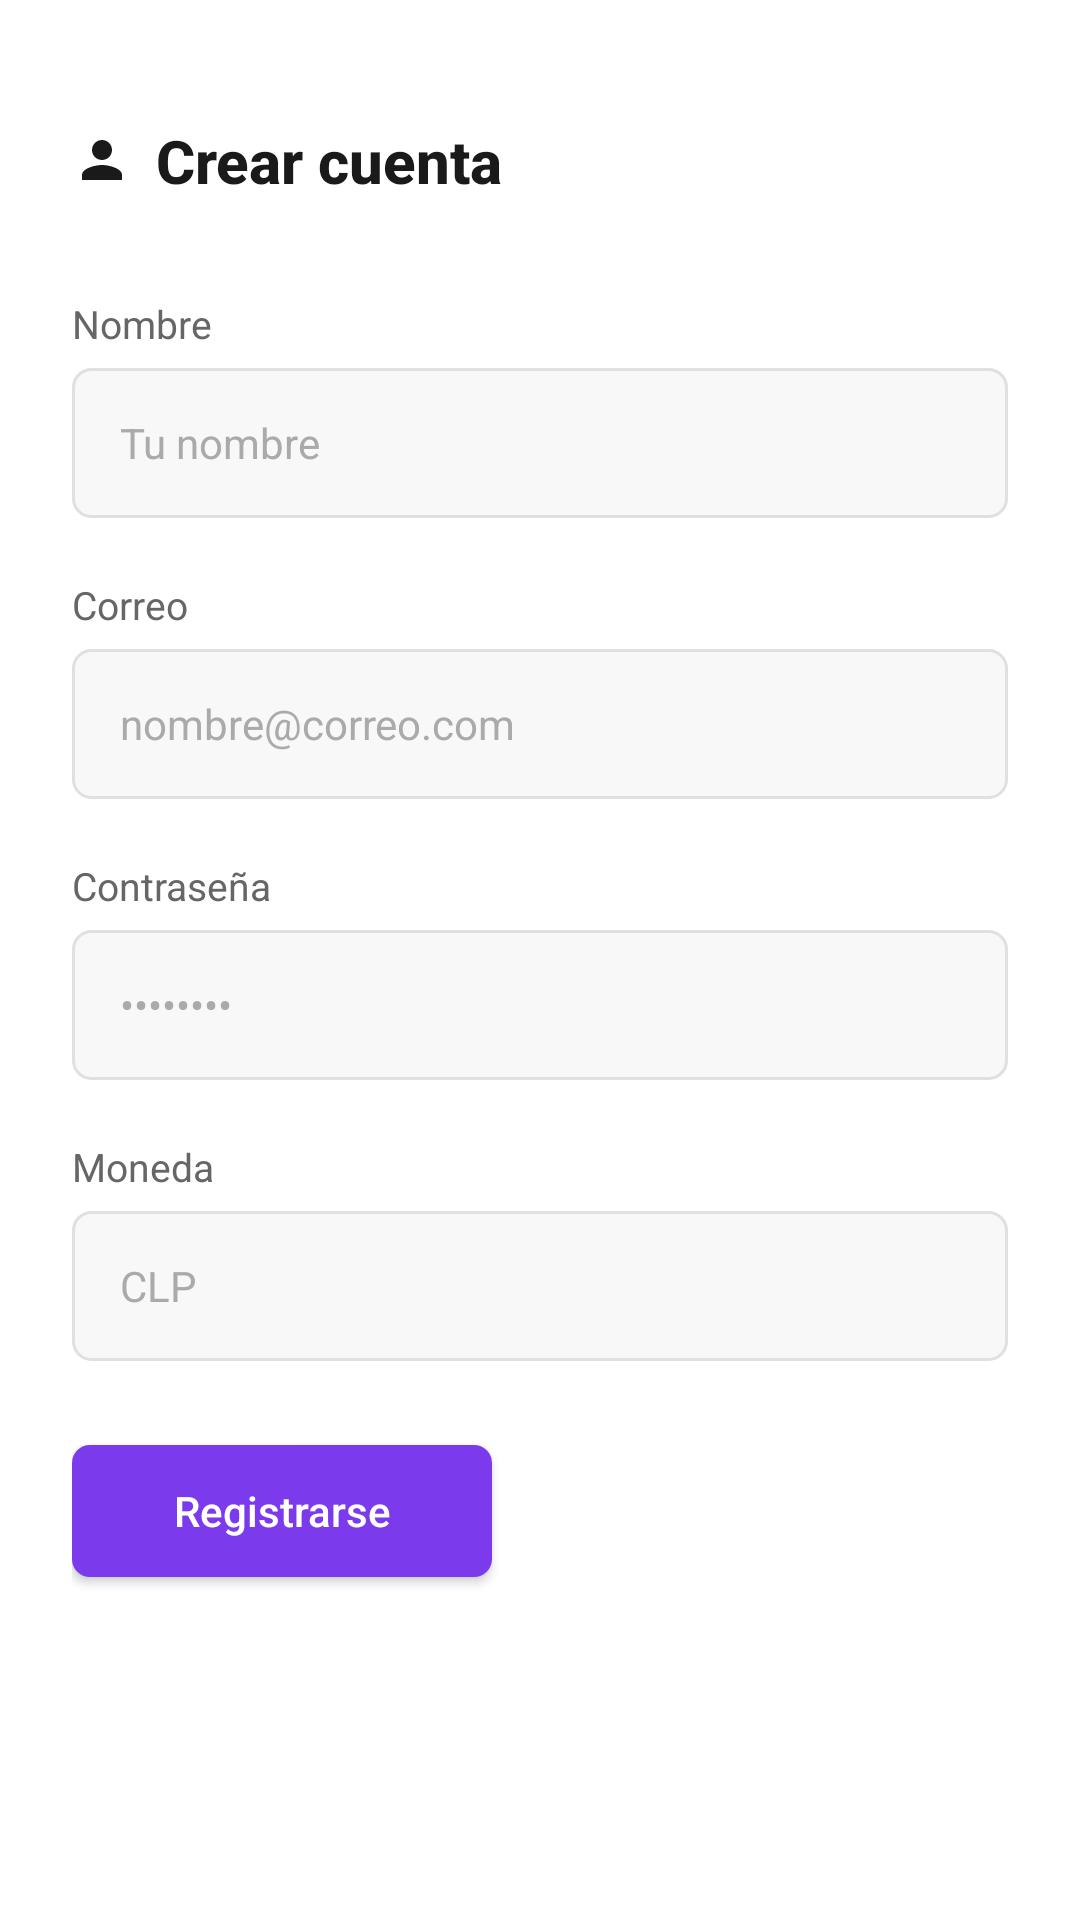

Here is an Android app screen rendered from its layout file. Give the layout XML and the strings, colors and styles it references.
<!-- AndroidManifest.xml: application theme Theme.LosZETAS -->
<!-- res/layout/activity_registrarse.xml -->
<?xml version="1.0" encoding="utf-8"?>
<ScrollView xmlns:android="http://schemas.android.com/apk/res/android"
    android:layout_width="match_parent"
    android:layout_height="match_parent"
    android:fillViewport="true"
    android:background="#FFFFFF">

    <LinearLayout
        android:layout_width="match_parent"
        android:layout_height="wrap_content"
        android:orientation="vertical"
        android:padding="24dp">

        
        <LinearLayout
            android:layout_width="match_parent"
            android:layout_height="wrap_content"
            android:orientation="horizontal"
            android:gravity="center_vertical"
            android:layout_marginTop="16dp"
            android:layout_marginBottom="32dp">

            <ImageView
                android:layout_width="20dp"
                android:layout_height="20dp"
                android:src="@drawable/ic_person"
                android:layout_marginEnd="8dp"
                android:contentDescription="@string/person_icon" />

            <TextView
                android:layout_width="wrap_content"
                android:layout_height="wrap_content"
                android:text="Crear cuenta"
                android:textSize="20sp"
                android:textStyle="bold"
                android:textColor="#1a1a1a"
                android:fontFamily="sans-serif-medium" />

        </LinearLayout>

        
        <TextView
            android:layout_width="match_parent"
            android:layout_height="wrap_content"
            android:text="Nombre"
            android:textSize="13sp"
            android:textColor="#666666"
            android:layout_marginBottom="6dp"
            android:fontFamily="sans-serif" />

        <EditText
            android:id="@+id/edit_nombre"
            android:layout_width="match_parent"
            android:layout_height="50dp"
            android:hint="Tu nombre"
            android:textColorHint="#AAAAAA"
            android:inputType="textPersonName"
            android:paddingStart="16dp"
            android:paddingEnd="16dp"
            android:background="@drawable/bg_edittext"
            android:textSize="14sp"
            android:layout_marginBottom="20dp" />

        
        <TextView
            android:layout_width="match_parent"
            android:layout_height="wrap_content"
            android:text="Correo"
            android:textSize="13sp"
            android:textColor="#666666"
            android:layout_marginBottom="6dp"
            android:fontFamily="sans-serif" />

        <EditText
            android:id="@+id/edit_correo"
            android:layout_width="match_parent"
            android:layout_height="50dp"
            android:hint="nombre@correo.com"
            android:textColorHint="#AAAAAA"
            android:inputType="textEmailAddress"
            android:paddingStart="16dp"
            android:paddingEnd="16dp"
            android:background="@drawable/bg_edittext"
            android:textSize="14sp"
            android:layout_marginBottom="20dp" />

        
        <TextView
            android:layout_width="match_parent"
            android:layout_height="wrap_content"
            android:text="Contraseña"
            android:textSize="13sp"
            android:textColor="#666666"
            android:layout_marginBottom="6dp"
            android:fontFamily="sans-serif" />

        <EditText
            android:id="@+id/edit_pass"
            android:layout_width="match_parent"
            android:layout_height="50dp"
            android:hint="••••••••"
            android:textColorHint="#AAAAAA"
            android:inputType="textPassword"
            android:paddingStart="16dp"
            android:paddingEnd="16dp"
            android:background="@drawable/bg_edittext"
            android:textSize="14sp"
            android:layout_marginBottom="20dp" />

        
        <TextView
            android:layout_width="match_parent"
            android:layout_height="wrap_content"
            android:text="Moneda"
            android:textSize="13sp"
            android:textColor="#666666"
            android:layout_marginBottom="6dp"
            android:fontFamily="sans-serif" />

        <EditText
            android:id="@+id/edit_moneda"
            android:layout_width="match_parent"
            android:layout_height="50dp"
            android:hint="CLP"
            android:textColorHint="#AAAAAA"
            android:inputType="text"
            android:paddingStart="16dp"
            android:paddingEnd="16dp"
            android:background="@drawable/bg_edittext"
            android:textSize="14sp"
            android:layout_marginBottom="28dp" />

        
        <androidx.appcompat.widget.AppCompatButton
            android:id="@+id/btn_registrarse"
            android:layout_width="140dp"
            android:layout_height="44dp"
            android:text="Registrarse"
            android:textColor="#FFFFFF"
            android:background="@drawable/bg_button_primary"
            android:textSize="14sp"
            android:textAllCaps="false"
            android:fontFamily="sans-serif-medium" />

    </LinearLayout>

</ScrollView>
<!-- resources referenced by this layout -->
<resources>
  <!-- drawable bg_button_primary (drawable) -->
  <?xml version="1.0" encoding="utf-8"?>
  <shape xmlns:android="http://schemas.android.com/apk/res/android">
      <solid android:color="#7C3AED" />
      <corners android:radius="6dp" />
  </shape>
  <!-- drawable bg_edittext (drawable) -->
  <?xml version="1.0" encoding="utf-8"?>
  <shape xmlns:android="http://schemas.android.com/apk/res/android">
      <solid android:color="#F8F8F8" />
      <corners android:radius="6dp" />
      <stroke
          android:width="1dp"
          android:color="#E0E0E0" />
  </shape>
  <!-- drawable ic_person (drawable) -->
  <?xml version="1.0" encoding="utf-8"?>
  <vector xmlns:android="http://schemas.android.com/apk/res/android"
      android:width="24dp"
      android:height="24dp"
      android:viewportWidth="24"
      android:viewportHeight="24">
      <path
          android:fillColor="#1a1a1a"
          android:pathData="M12,12c2.21,0 4,-1.79 4,-4s-1.79,-4 -4,-4 -4,1.79 -4,4 1.79,4 4,4zM12,14c-2.67,0 -8,1.34 -8,4v2h16v-2c0,-2.66 -5.33,-4 -8,-4z"/>
  </vector>
  <style name="Theme.LosZETAS" parent="Base.Theme.LosZETAS" />
  <style name="Base.Theme.LosZETAS" parent="Theme.Material3.DayNight.NoActionBar">
          
          
      </style>
</resources>
